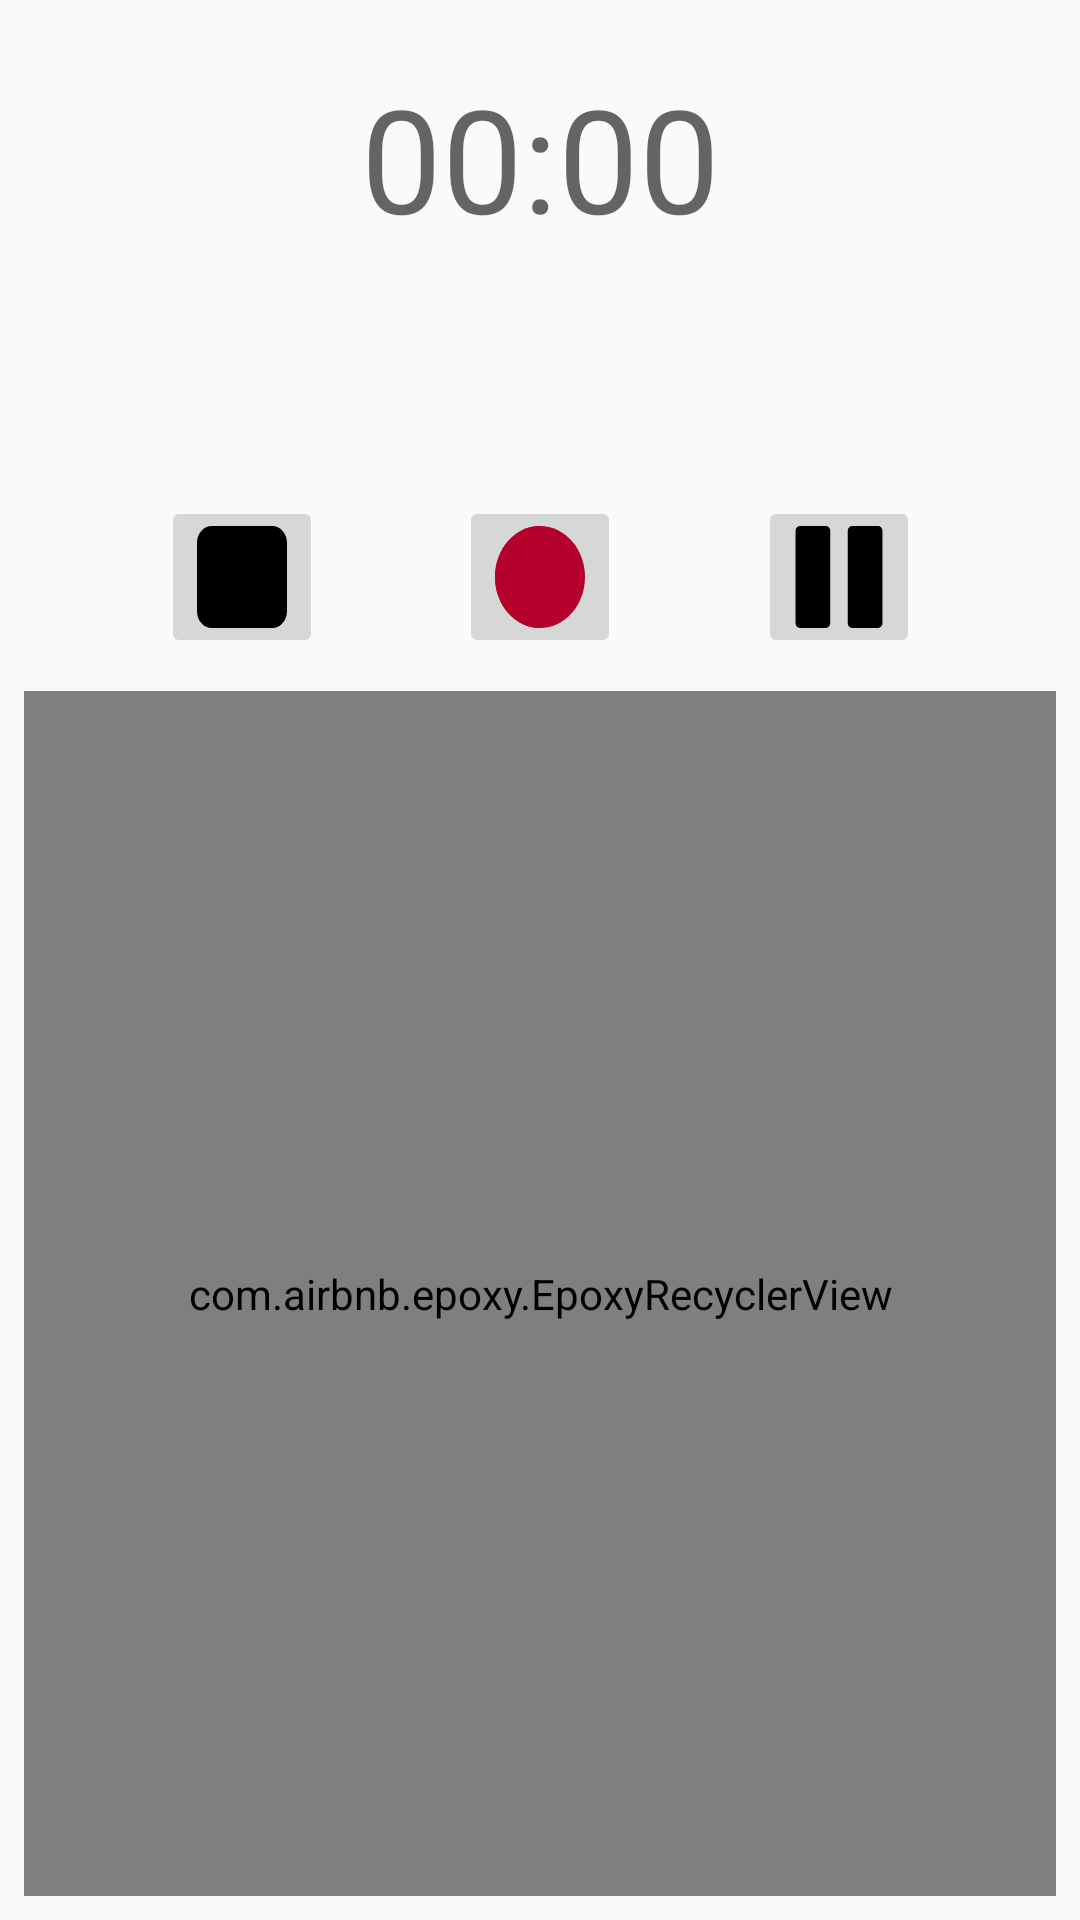

Produce the Android XML layout that renders to this screen, including the resource entries it uses.
<!-- AndroidManifest.xml: application theme AppTheme -->
<!-- res/layout/fragment_notas_de_voz.xml -->
<?xml version="1.0" encoding="utf-8"?>
<androidx.constraintlayout.widget.ConstraintLayout xmlns:android="http://schemas.android.com/apk/res/android"
    xmlns:app="http://schemas.android.com/apk/res-auto"
    xmlns:tools="http://schemas.android.com/tools"
    android:layout_width="match_parent"
    android:layout_height="match_parent"
    android:padding="8dp">

    <ImageButton
        android:id="@+id/notas_voz_stop_button"
        android:layout_width="54dp"
        android:layout_height="54dp"
        android:scaleType="fitXY"

        android:src="@drawable/ic_stop_selector"
        app:layout_constraintBottom_toTopOf="@+id/guideline3"
        app:layout_constraintEnd_toStartOf="@+id/notas_voz_rec_button"
        app:layout_constraintHorizontal_bias="0.5"
        app:layout_constraintStart_toStartOf="parent"
        app:layout_constraintTop_toBottomOf="@+id/cronometro"
        app:layout_constraintVertical_bias="0.92"
        />

    <ImageButton
        android:id="@+id/notas_voz_pause_button"
        android:layout_width="54dp"
        android:layout_height="54dp"
        android:scaleType="fitXY"
        android:src="@drawable/ic_pause_icon_selector"
        app:layout_constraintBottom_toBottomOf="@+id/notas_voz_stop_button"
        app:layout_constraintEnd_toEndOf="parent"
        app:layout_constraintHorizontal_bias="0.5"
        app:layout_constraintStart_toEndOf="@+id/notas_voz_rec_button"
        app:layout_constraintTop_toTopOf="@+id/notas_voz_stop_button" />

    <ImageButton
        android:id="@+id/notas_voz_rec_button"
        android:layout_width="54dp"
        android:layout_height="54dp"
        android:scaleType="fitXY"
        android:src="@drawable/ic_rec_icon_selector"
        app:layout_constraintBottom_toBottomOf="@+id/notas_voz_stop_button"
        app:layout_constraintEnd_toStartOf="@+id/notas_voz_pause_button"
        app:layout_constraintHorizontal_bias="0.5"
        app:layout_constraintStart_toEndOf="@+id/notas_voz_stop_button"
        app:layout_constraintTop_toTopOf="@+id/notas_voz_stop_button" />

    <com.airbnb.epoxy.EpoxyRecyclerView
        android:id="@+id/notas_voz_lista_grabaciones"
        android:layout_width="0dp"
        android:layout_height="0dp"
        android:layout_marginTop="4dp"
        app:layout_constraintBottom_toBottomOf="parent"
        app:layout_constraintEnd_toEndOf="parent"
        app:layout_constraintStart_toStartOf="parent"
        app:layout_constraintTop_toTopOf="@+id/guideline3"
        tools:listitem="@layout/nota_de_voz_list_item"
        />

    <Chronometer
        android:id="@+id/cronometro"
        style="@style/TextAppearance.MaterialComponents.Headline3"
        android:layout_width="wrap_content"
        android:layout_height="wrap_content"
        app:layout_constraintBottom_toTopOf="@+id/guideline3"
        app:layout_constraintEnd_toEndOf="parent"
        app:layout_constraintStart_toStartOf="parent"
        app:layout_constraintTop_toTopOf="parent"
        app:layout_constraintVertical_bias="0.07999998" />

    <androidx.constraintlayout.widget.Guideline
        android:id="@+id/guideline3"
        android:layout_width="wrap_content"
        android:layout_height="wrap_content"
        android:orientation="horizontal"
        app:layout_constraintGuide_percent="0.35" />

</androidx.constraintlayout.widget.ConstraintLayout>
<!-- res/layout/nota_de_voz_list_item.xml (included above) -->
<?xml version="1.0" encoding="utf-8"?>
<androidx.constraintlayout.widget.ConstraintLayout xmlns:android="http://schemas.android.com/apk/res/android"
    xmlns:app="http://schemas.android.com/apk/res-auto"
    android:id="@+id/linearLayout2"
    android:layout_width="match_parent"
    android:layout_height="wrap_content"
    android:padding="4dp">

    <ImageButton
        android:id="@+id/play_pause_icon"
        android:layout_width="56dp"
        android:layout_height="50dp"
        android:scaleType="fitXY"
        android:src="@drawable/ic_play_icon"
        app:layout_constraintBottom_toBottomOf="parent"
        app:layout_constraintEnd_toEndOf="parent"
        app:layout_constraintHorizontal_bias="0.0"
        app:layout_constraintStart_toStartOf="parent"
        app:layout_constraintTop_toTopOf="parent"
        app:layout_constraintVertical_bias="0.0" />

    <TextView
        android:id="@+id/nombre_nota_de_voz"
        style="@style/TextAppearance.Compat.Notification.Title"
        android:layout_width="0dp"
        android:layout_height="wrap_content"
        android:layout_marginStart="8dp"
        android:layout_marginEnd="8dp"
        android:text="TextView ñsldkjfglñsdfjgñsdjf dfgsdf sdfgsdfg"
        app:layout_constraintBottom_toBottomOf="parent"
        app:layout_constraintEnd_toStartOf="@+id/opciones_nota_de_voz"
        app:layout_constraintHorizontal_bias="0.0"
        app:layout_constraintStart_toEndOf="@+id/play_pause_icon"
        app:layout_constraintTop_toTopOf="@+id/play_pause_icon"
        app:layout_constraintVertical_bias="0.0" />

    <TextView
        android:id="@+id/duracion_nota_de_voz"
        style="@style/TextAppearance.Compat.Notification.Info"
        android:layout_width="wrap_content"
        android:layout_height="wrap_content"
        android:layout_marginTop="1dp"
        android:text="TextView"
        app:layout_constraintBottom_toBottomOf="@+id/play_pause_icon"
        app:layout_constraintEnd_toEndOf="@+id/nombre_nota_de_voz"
        app:layout_constraintHorizontal_bias="0.0"
        app:layout_constraintStart_toStartOf="@+id/nombre_nota_de_voz"
        app:layout_constraintTop_toBottomOf="@+id/nombre_nota_de_voz"
        app:layout_constraintVertical_bias="0.0" />

    <ImageButton
        android:id="@+id/opciones_nota_de_voz"
        android:layout_width="wrap_content"
        android:layout_height="wrap_content"
        android:layout_marginEnd="4dp"
        android:src="@drawable/ic_three_dots_svgrepo_com"
        app:layout_constraintBottom_toBottomOf="@+id/duracion_nota_de_voz"
        app:layout_constraintEnd_toEndOf="parent"
        app:layout_constraintHorizontal_bias="1.0"
        app:layout_constraintStart_toEndOf="@+id/play_pause_icon"
        app:layout_constraintTop_toTopOf="@+id/nombre_nota_de_voz"
        app:layout_constraintVertical_bias="0.0" />
</androidx.constraintlayout.widget.ConstraintLayout>
<!-- resources referenced by this layout -->
<resources>
  <!-- drawable ic_pause_icon_selector (drawable) -->
  <?xml version="1.0" encoding="utf-8"?>
  <selector xmlns:android="http://schemas.android.com/apk/res/android">
  
      <item android:drawable="@drawable/ic_pause_icon_disabled" android:state_enabled="false" />
  
      <item android:drawable="@drawable/ic_pause_icon" android:state_enabled="true" />
  
  </selector>
  <!-- drawable ic_play_icon (drawable) -->
  <vector android:height="164dp" android:viewportHeight="163.861"
      android:viewportWidth="163.861" android:width="164dp" xmlns:android="http://schemas.android.com/apk/res/android">
      <path android:fillColor="#FF000000" android:pathData="M34.857,3.613C20.084,-4.861 8.107,2.081 8.107,19.106v125.637c0,17.042 11.977,23.975 26.75,15.509L144.67,97.275c14.778,-8.477 14.778,-22.211 0,-30.686L34.857,3.613z"/>
  </vector>
  <!-- drawable ic_rec_icon_selector (drawable) -->
  <?xml version="1.0" encoding="utf-8"?>
  <selector xmlns:android="http://schemas.android.com/apk/res/android">
  
      <item android:drawable="@drawable/ic_rec_icon_2" android:state_enabled="false" />
  
      <item android:drawable="@drawable/ic_rec_icon" android:state_enabled="true" />
  
  </selector>
  <!-- drawable ic_stop_selector (drawable) -->
  <?xml version="1.0" encoding="utf-8"?>
  <selector xmlns:android="http://schemas.android.com/apk/res/android">
  
      <item android:drawable="@drawable/ic_stop_icon_disabled" android:state_enabled="false" />
  
      <item android:drawable="@drawable/ic_stop_icon" android:state_enabled="true" />
  
  </selector>
  <style name="AppTheme" parent="Theme.AppCompat.DayNight.DarkActionBar">
          
          <item name="colorPrimary">@color/colorPrimary</item>
          <item name="colorPrimaryDark">@color/colorPrimaryDark</item>
          <item name="colorAccent">@color/colorAccent</item>
      </style>
  <!-- drawable ic_rec_icon_2 (drawable) -->
  <vector xmlns:android="http://schemas.android.com/apk/res/android"
      android:width="200dp"
      android:height="200dp"
      android:viewportWidth="512"
      android:viewportHeight="512">
      <path
          android:fillColor="#4DFF0033"
          android:pathData="M256,0C114.837,0 0,114.837 0,256s114.837,256 256,256s256,-114.837 256,-256S397.163,0 256,0z" />
  </vector>
  <!-- drawable ic_rec_icon (drawable) -->
  <vector xmlns:android="http://schemas.android.com/apk/res/android"
      android:width="512dp"
      android:height="512dp"
      android:viewportWidth="512"
      android:viewportHeight="512">
    <path
        android:pathData="M256,0C114.842,0 0,114.842 0,256s114.842,256 256,256s256,-114.842 256,-256S397.158,0 256,0z"
        android:fillColor="#B4002B"/>
    <path
        android:pathData="M0,256c0,141.158 114.842,256 256,256V0C114.842,0 0,114.842 0,256z"
        android:fillColor="#B4002B"/>
  </vector>
  <!-- drawable ic_stop_icon_disabled (drawable) -->
  <vector xmlns:android="http://schemas.android.com/apk/res/android"
      android:width="277.33dp"
      android:height="277.33dp"
      android:viewportWidth="277.33"
      android:viewportHeight="277.33">
      <path
          android:fillColor="#40000000"
          android:pathData="M231.677,0H45.665C20.45,0 0,20.442 0,45.657v186.021c0,25.207 20.45,45.652 45.665,45.652h186.012c25.223,0 45.653,-20.445 45.653,-45.652V45.657C277.338,20.434 256.899,0 231.677,0z"/>
  </vector>
  <!-- drawable ic_stop_icon (drawable) -->
  <vector xmlns:android="http://schemas.android.com/apk/res/android"
      android:width="277.33dp"
      android:height="277.33dp"
      android:viewportWidth="277.33"
      android:viewportHeight="277.33">
    <path
        android:fillColor="#FF000000"
        android:pathData="M231.677,0H45.665C20.45,0 0,20.442 0,45.657v186.021c0,25.207 20.45,45.652 45.665,45.652h186.012c25.223,0 45.653,-20.445 45.653,-45.652V45.657C277.338,20.434 256.899,0 231.677,0z"/>
  </vector>
  <color name="colorPrimary">#0083CF</color>
  <color name="colorPrimaryDark">#002866</color>
  <color name="colorAccent">#D81B60</color>
</resources>
